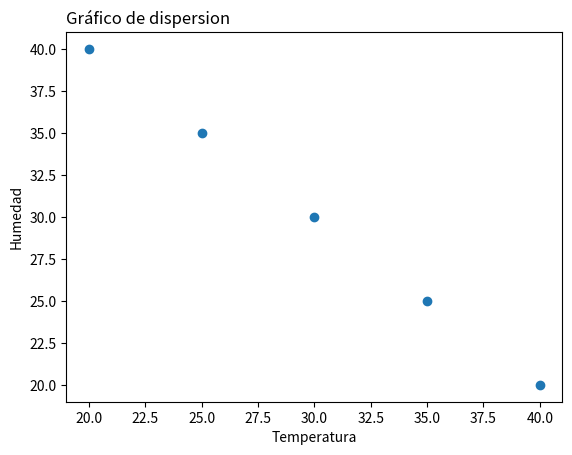

Reproduce this figure in Python.
import matplotlib.pyplot as plt

temperatura = [20, 25, 30, 35, 40]
humedad = [40, 35, 30, 25, 20]

# Crear el gráfico de dispersion
plt.scatter(temperatura,humedad)
# Personalizar el gráfico
plt.title('Gráfico de dispersion',loc='left')
plt.xlabel('Temperatura')
plt.ylabel('Humedad') 
# Mostrar el gráfico
plt.show()